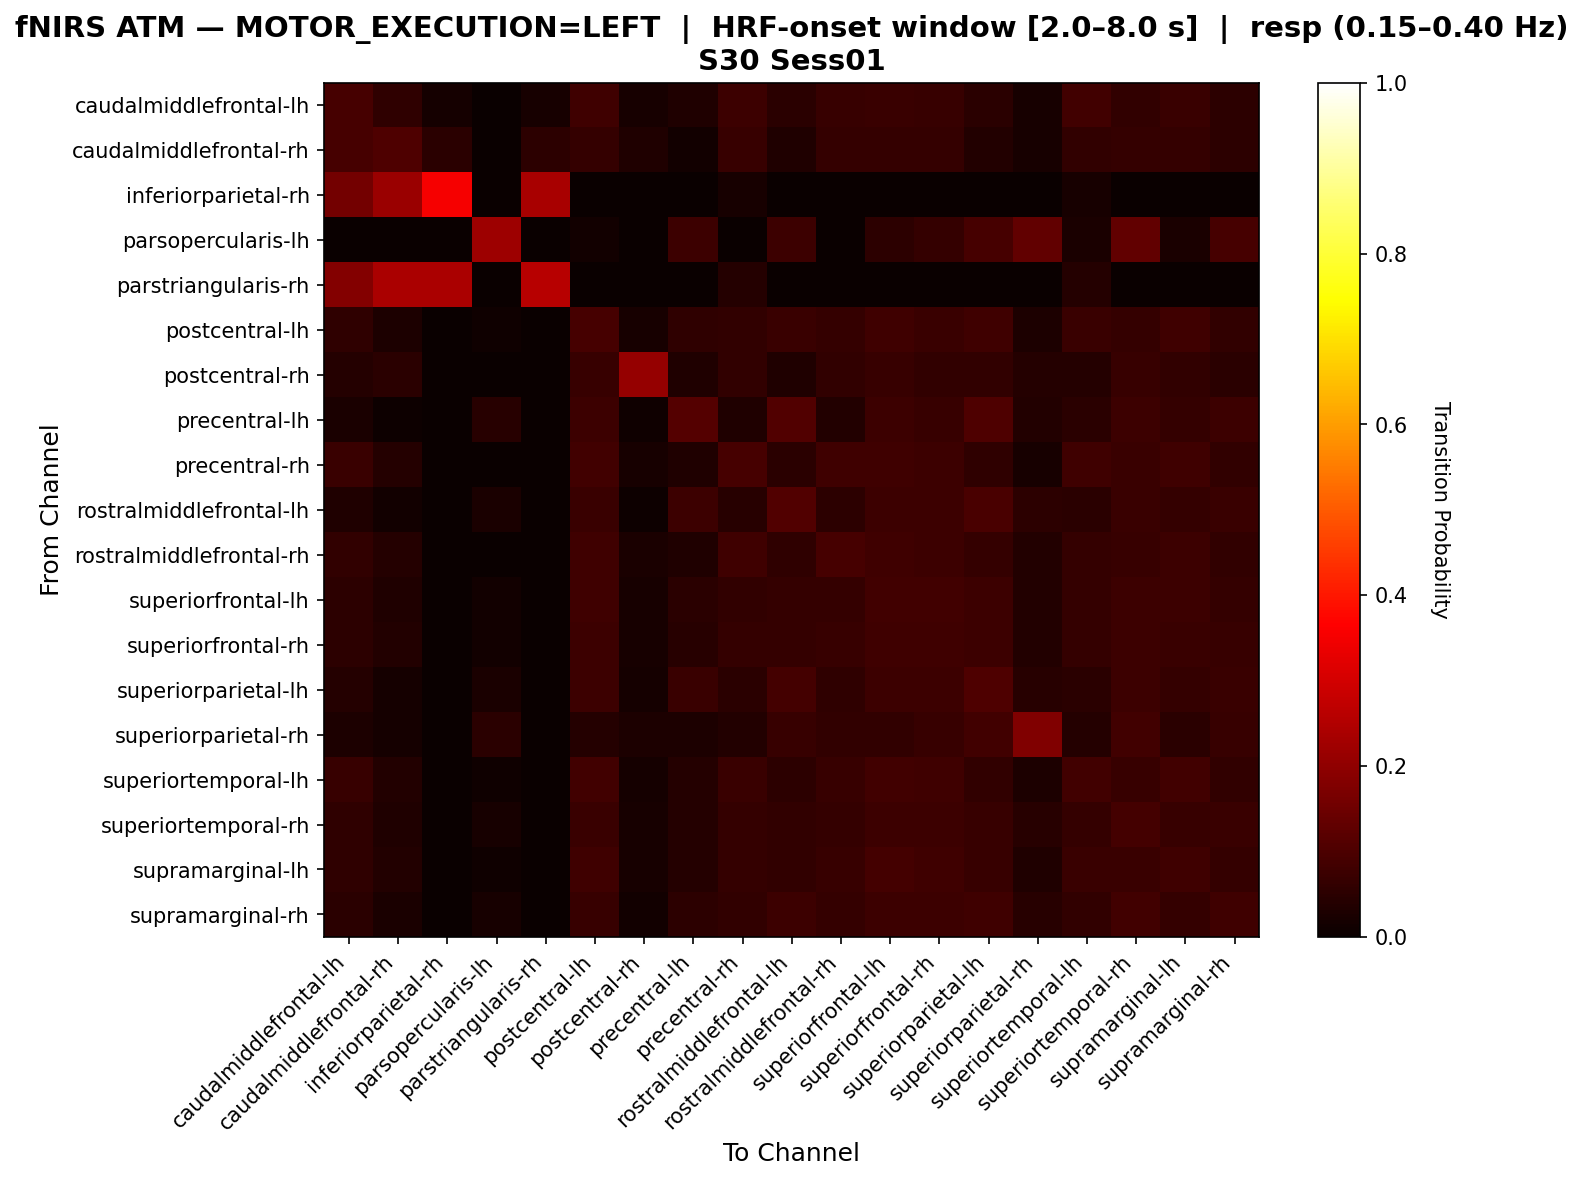

The file beside this chart, header and first rows:
, caudalmiddlefrontal-lh, caudalmiddlefrontal-rh, inferiorparietal-rh, parsopercularis-lh, parstriangularis-rh, postcentral-lh, postcentral-rh, precentral-lh, precentral-rh, rostralmiddlefrontal-lh, rostralmiddlefrontal-rh, superiorfrontal-lh, superiorfrontal-rh, superiorparietal-lh, superiorparietal-rh, superiortemporal-lh, superiortemporal-rh, supramarginal-lh, supramarginal-rh
caudalmiddlefrontal-lh, 0.09199, 0.05638, 0.0178, 0.002967, 0.02077, 0.08012, 0.02077, 0.03264, 0.07715, 0.04748, 0.06825, 0.07122, 0.06825, 0.05045, 0.02077, 0.08309, 0.06231, 0.07418, 0.05341
caudalmiddlefrontal-rh, 0.09013, 0.103, 0.04721, 0.0, 0.0515, 0.06438, 0.03433, 0.01288, 0.06867, 0.03433, 0.06438, 0.06438, 0.06438, 0.03863, 0.02146, 0.06009, 0.06438, 0.06438, 0.0515
inferiorparietal-rh, 0.1569, 0.2157, 0.3529, 0.0, 0.2353, 0.0, 0.0, 0.0, 0.01961, 0.0, 0.0, 0.0, 0.0, 0.0, 0.0, 0.01961, 0.0, 0.0, 0.0
parsopercularis-lh, 0.0, 0.0, 0.0, 0.2208, 0.0, 0.01299, 0.0, 0.07792, 0.0, 0.07792, 0.0, 0.05195, 0.06494, 0.09091, 0.1299, 0.02597, 0.1299, 0.02597, 0.09091
parstriangularis-rh, 0.18, 0.24, 0.24, 0.0, 0.26, 0.0, 0.0, 0.0, 0.04, 0.0, 0.0, 0.0, 0.0, 0.0, 0.0, 0.04, 0.0, 0.0, 0.0
postcentral-lh, 0.05634, 0.03099, 0.0, 0.008451, 0.0, 0.09296, 0.01972, 0.05634, 0.06197, 0.07324, 0.06479, 0.07887, 0.07324, 0.07887, 0.03099, 0.07042, 0.06479, 0.07887, 0.05915
postcentral-rh, 0.04202, 0.05042, 0.0, 0.0, 0.0, 0.06723, 0.2101, 0.03361, 0.05882, 0.03361, 0.05882, 0.06723, 0.05882, 0.05882, 0.04202, 0.04202, 0.06723, 0.05882, 0.05042
precentral-lh, 0.02688, 0.005376, 0.0, 0.04301, 0.0, 0.07527, 0.01075, 0.1129, 0.03226, 0.1075, 0.03763, 0.07527, 0.06989, 0.1022, 0.03763, 0.04839, 0.07527, 0.06452, 0.07527
precentral-rh, 0.07345, 0.03955, 0.0, 0.0, 0.0, 0.08475, 0.0226, 0.0339, 0.09322, 0.04802, 0.08192, 0.0791, 0.07627, 0.0565, 0.0226, 0.0791, 0.07062, 0.0791, 0.05932
rostralmiddlefrontal-lh, 0.03435, 0.01527, 0.0, 0.02672, 0.0, 0.07252, 0.007634, 0.07634, 0.0458, 0.1069, 0.05344, 0.07634, 0.07634, 0.09542, 0.05344, 0.04962, 0.07252, 0.06489, 0.07252
rostralmiddlefrontal-rh, 0.05919, 0.0405, 0.0, 0.0, 0.0, 0.081, 0.02492, 0.03427, 0.081, 0.05607, 0.09034, 0.081, 0.07788, 0.06542, 0.03738, 0.06542, 0.06854, 0.07788, 0.05919
superiorfrontal-lh, 0.05305, 0.03448, 0.0, 0.01326, 0.0, 0.07958, 0.02122, 0.04775, 0.06101, 0.06631, 0.06631, 0.08223, 0.08223, 0.07692, 0.03714, 0.06366, 0.07427, 0.07427, 0.06631
superiorfrontal-rh, 0.05435, 0.03533, 0.0, 0.01359, 0.0, 0.07609, 0.02174, 0.0462, 0.0625, 0.06522, 0.06793, 0.08152, 0.08152, 0.07609, 0.03804, 0.0625, 0.07609, 0.07337, 0.06793
superiorparietal-lh, 0.03915, 0.01779, 0.0, 0.02491, 0.0, 0.07473, 0.01779, 0.07117, 0.04982, 0.08897, 0.05694, 0.07473, 0.07473, 0.1032, 0.04626, 0.04982, 0.07473, 0.06406, 0.07117
superiorparietal-rh, 0.03049, 0.01829, 0.0, 0.04878, 0.0, 0.04268, 0.03049, 0.03049, 0.03659, 0.06707, 0.06098, 0.06098, 0.06707, 0.08537, 0.1768, 0.04268, 0.08537, 0.04878, 0.06707
superiortemporal-lh, 0.06971, 0.03753, 0.0, 0.01072, 0.0, 0.08311, 0.01877, 0.04021, 0.07239, 0.05362, 0.06702, 0.08311, 0.08043, 0.05898, 0.02949, 0.08311, 0.06971, 0.08311, 0.05898
superiortemporal-rh, 0.056, 0.03467, 0.0, 0.02133, 0.0, 0.072, 0.02133, 0.04267, 0.064, 0.06133, 0.064, 0.07733, 0.07733, 0.06933, 0.04533, 0.064, 0.088, 0.06933, 0.072
supramarginal-lh, 0.05774, 0.03675, 0.0, 0.0105, 0.0, 0.08136, 0.021, 0.04199, 0.06562, 0.06037, 0.06824, 0.08661, 0.08136, 0.06824, 0.0315, 0.07087, 0.07349, 0.08136, 0.06299
supramarginal-rh, 0.04967, 0.02649, 0.0, 0.02318, 0.0, 0.06954, 0.01325, 0.05298, 0.0596, 0.07616, 0.06291, 0.07616, 0.07616, 0.07947, 0.04636, 0.0596, 0.08278, 0.06623, 0.07947
